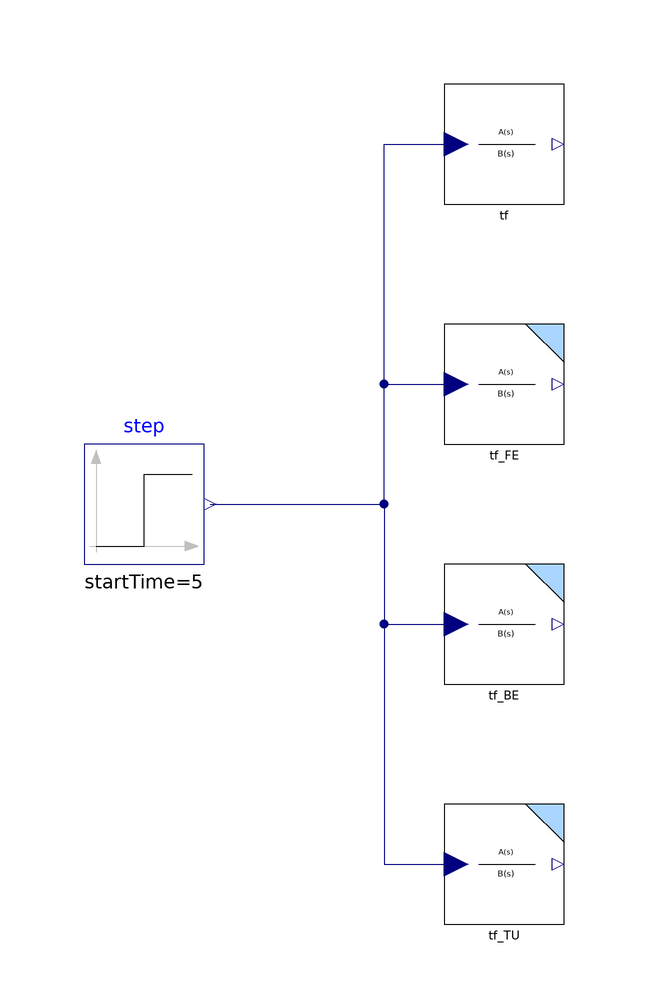

Above is the diagram view of the following Modelica model: its components placed by their Placement annotations and its connect equations drawn as lines.

model ComparisonTFunction
  "Comparison of the various discretisation methods (generic Trasfer Function)"
  extends Modelica.Icons.Example;
  // Transfer Function
  parameter Real a[:] = {-1,1} "Numerator coefficients"
    annotation(Dialog(group = "Transfer Function"));
  parameter Real b[:] = {2,4,1} "Denumerator coefficients"
    annotation(Dialog(group = "Transfer Function"));
  parameter Real y_start = 0 "Initial value"
    annotation(Dialog(group = "Transfer Function"));
  // Discretisation
  parameter Real Ts = 0.1 "Sampling time"
    annotation(Dialog(group = "Discretisation"));
  // Errors
  Real error_BE = tf.y - tf_BE.y "Backward Euler discretisation error";
  Real error_FE = tf.y - tf_FE.y "Forward Euler discretisation error";
  Real error_TU = tf.y - tf_TU.y "Tustin discretisation error";
  IndustrialControlSystems.LinearSystems.Continuous.TransferFunction tf(num=a, den=b)
    annotation (Placement(transformation(extent={{-20,60},{0,80}})));
  Modelica.Blocks.Sources.Step step(
    height=2,
    offset=0,
    startTime=5)
    annotation (Placement(transformation(extent={{-80,0},{-60,20}})));
  IndustrialControlSystems.LinearSystems.Discrete.TransferFunction tf_FE(
    method=IndustrialControlSystems.LinearSystems.Discrete.Types.discrMethod.FE,
    num=a,
    den=b,
    y_start=y_start,
    Ts=Ts)
    annotation (Placement(transformation(extent={{-20,20},{0,40}})));
  IndustrialControlSystems.LinearSystems.Discrete.TransferFunction tf_BE(
    method=IndustrialControlSystems.LinearSystems.Discrete.Types.discrMethod.BE,
    num=a,
    den=b,
    y_start=y_start,
    Ts=Ts)
    annotation (Placement(transformation(extent={{-20,-20},{0,0}})));
  IndustrialControlSystems.LinearSystems.Discrete.TransferFunction tf_TU(
    method=IndustrialControlSystems.LinearSystems.Discrete.Types.discrMethod.TU,
    num=a,
    den=b,
    y_start=y_start,
    Ts=Ts)
    annotation (Placement(transformation(extent={{-20,-60},{0,-40}})));
equation
  connect(step.y, tf.u)               annotation (Line(
      points={{-59,10},{-30,10},{-30,70},{-18,70}},
      color={0,0,127},
      smooth=Smooth.None));
  connect(step.y, tf_FE.u)             annotation (Line(
      points={{-59,10},{-30,10},{-30,30},{-18,30}},
      color={0,0,127},
      smooth=Smooth.None));
  connect(step.y, tf_BE.u)   annotation (Line(
      points={{-59,10},{-30,10},{-30,-10},{-18,-10}},
      color={0,0,127},
      smooth=Smooth.None));
  connect(step.y, tf_TU.u)   annotation (Line(
      points={{-59,10},{-30,10},{-30,-50},{-18,-50}},
      color={0,0,127},
      smooth=Smooth.None));
  annotation (Diagram(graphics),  Documentation(info="
  <HTML>
  <h4>Description of the example</h4>
  <p>
  In this example are shown the step responces of a first order linear systems:
  <ul>
  <li>continuous,</li>
  <li>discretised with BE,</li>
  <li>discretised with FE,</li>
  <li>and discretised with TU</li>
  </ul><br/>
  
  <b> Comparison </b><br>
  <img src=\"modelica://IndustrialControlSystems/Resources/Images/LinearSystems/Examples/BasicStepresp.png\">
  </p>
  </HTML>", revisions="<html>
<dl><dt>Industrial Control Systems (v 1.0.0) : April-May 2012</dt>
<dl><dt>List of revisions:</dt>
<p><ul>
<li>11 May 2012 (author: Marco Bonvini)</li>
</ul></p>
<dl><dt><b>Main Authors:</b> <br/></dt>
<dd>Marco Bonvini; &lt;<a href=\"mailto:bonvini@elet.polimi.it\">bonvini@elet.polimi.it</a>&gt;</dd>
<dd>Alberto Leva &lt;<a href=\"mailto:leva@elet.polimi.it\">leva@elet.polimi.it</a>&gt;<br/></dd>
<dd>Politecnico di Milano</dd>
<dd>Dipartimento di Elettronica e Informazione</dd>
<dd>Via Ponzio 34/5</dd>
<dd>20133 Milano - ITALIA -<br/></dd>
<dt><b>Copyright:</b> </dt>
<dd>Copyright &copy; 2010-2012, Marco Bonvini and Alberto Leva.<br/></dd>
<dd><i>The IndustrialControlSystems package is <b>free</b> software; it can be redistributed and/or modified under the terms of the <b>Modelica license</b>.</i><br/></dd>
</dl></html>"),
    experiment(StopTime=50),
    __Dymola_experimentSetupOutput);
end ComparisonTFunction;